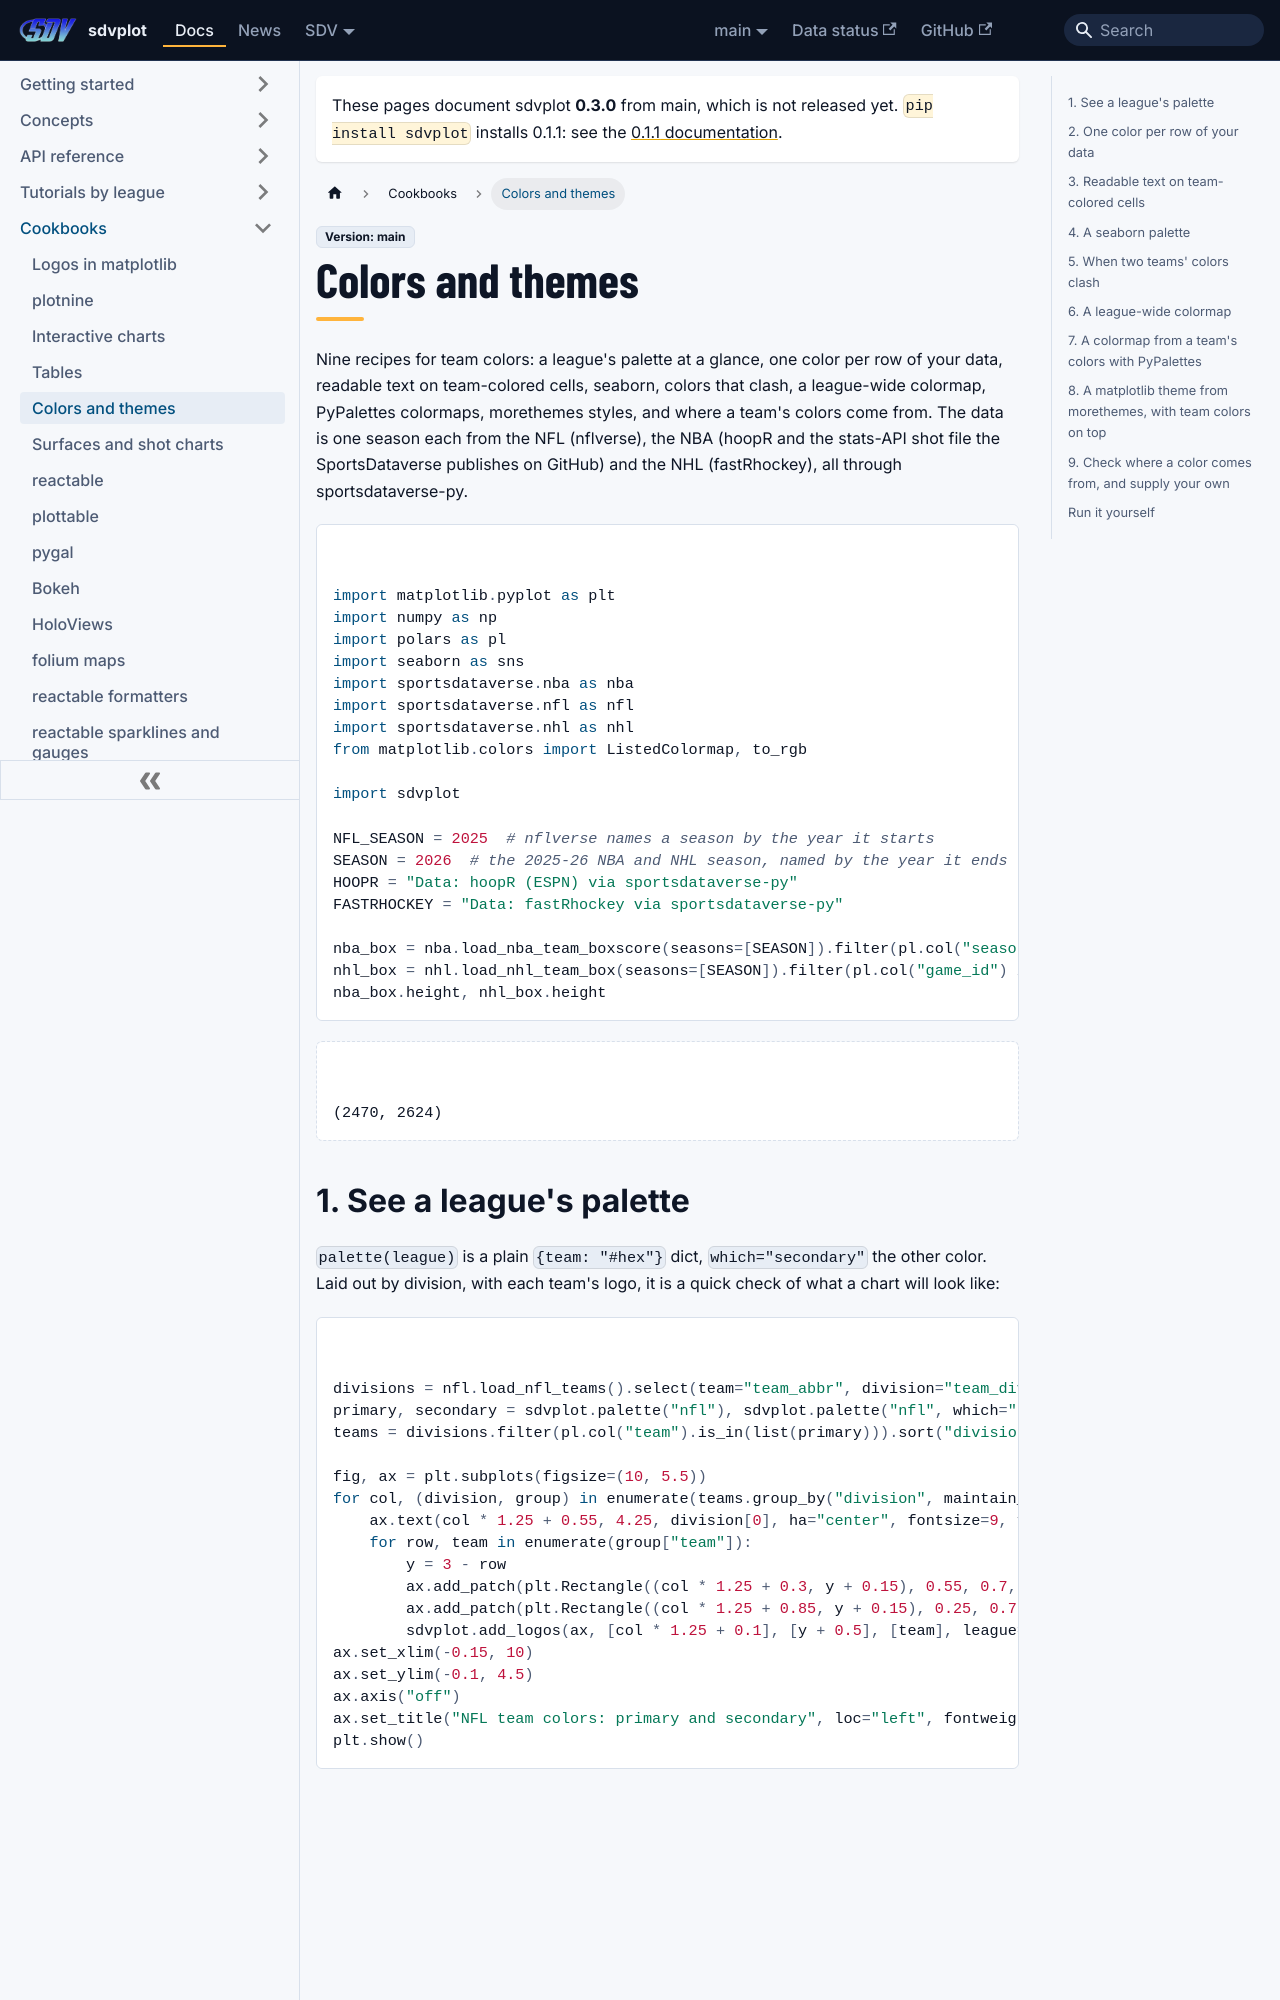

repository: sportsdataverse/sdvplot · page: docs/cookbooks/colors-and-themes/index.html · generator: docusaurus

---
title: "Colors and themes cookbook"
sidebar_label: "Colors and themes"
sidebar_position: 5
description: "Nine color recipes: league palettes, colors per row, readable text on team fills, seaborn, clashing colors, a league-wide colormap, PyPalettes and morethemes, and fallback colors."
---

# Colors and themes

Nine recipes for team colors: a league's palette at a glance, one color per row of your data, readable text
on team-colored cells, seaborn, colors that clash, a league-wide colormap, PyPalettes colormaps, morethemes
styles, and where a team's colors come from. The data is one season each from the NFL (nflverse), the NBA
(hoopR and the stats-API shot file the SportsDataverse publishes on GitHub) and the NHL (fastRhockey), all
through sportsdataverse-py.

```python
import matplotlib.pyplot as plt
import numpy as np
import polars as pl
import seaborn as sns
import sportsdataverse.nba as nba
import sportsdataverse.nfl as nfl
import sportsdataverse.nhl as nhl
from matplotlib.colors import ListedColormap, to_rgb

import sdvplot

NFL_SEASON = 2025  # nflverse names a season by the year it starts
SEASON = 2026  # the 2025-26 NBA and NHL season, named by the year it ends
HOOPR = "Data: hoopR (ESPN) via sportsdataverse-py"
FASTRHOCKEY = "Data: fastRhockey via sportsdataverse-py"

nba_box = nba.load_nba_team_boxscore(seasons=[SEASON]).filter(pl.col("season_type") == 2)
nhl_box = nhl.load_nhl_team_box(seasons=[SEASON]).filter(pl.col("game_id") // 10_000 % 100 == 2)
nba_box.height, nhl_box.height
```

<div class="sdv-output">

```text
(2470, 2624)
```

</div>
